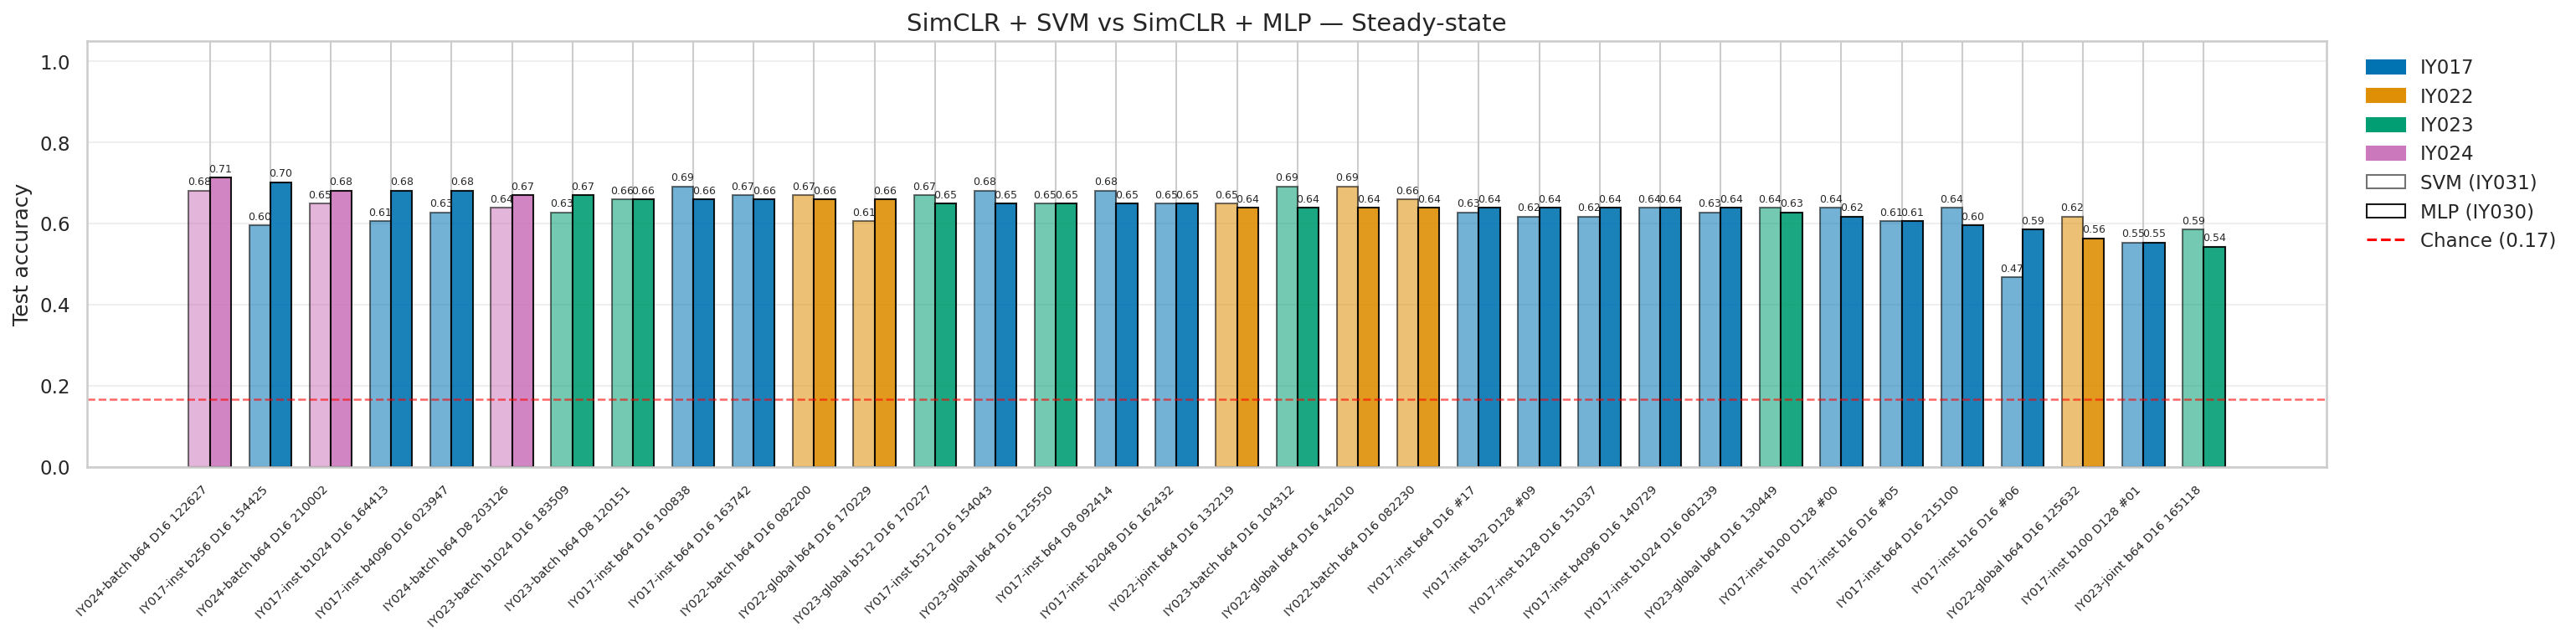

Data behind this chart, as committed beside it:
label, short_label, experiment, checkpoint, svm_acc, mlp_acc, delta, status
IY024-batch b64 D16 122627, IY024-batch b64 D16, EXP-26-IY024, /home/ianyang/stochastic_simulations/exp…, 0.6809, 0.7128, 0.03191, ok
IY017-inst b256 D16 154425, IY017-inst b256 D16, EXP-26-IY017, /home/ianyang/stochastic_simulations/exp…, 0.5957, 0.7021, 0.1064, ok
IY024-batch b64 D16 210002, IY024-batch b64 D16, EXP-26-IY024, /home/ianyang/stochastic_simulations/exp…, 0.6489, 0.6809, 0.03191, ok
IY017-inst b1024 D16 164413, IY017-inst b1024 D16, EXP-26-IY017, /home/ianyang/stochastic_simulations/exp…, 0.6064, 0.6809, 0.07447, ok
IY017-inst b4096 D16 023947, IY017-inst b4096 D16, EXP-26-IY017, /home/ianyang/stochastic_simulations/exp…, 0.6277, 0.6809, 0.05319, ok
IY024-batch b64 D8 203126, IY024-batch b64 D8, EXP-26-IY024, /home/ianyang/stochastic_simulations/exp…, 0.6383, 0.6702, 0.03191, ok
IY023-batch b1024 D16 183509, IY023-batch b1024 D16, EXP-26-IY023, /home/ianyang/stochastic_simulations/exp…, 0.6277, 0.6702, 0.04255, ok
IY023-batch b64 D8 120151, IY023-batch b64 D8, EXP-26-IY023, /home/ianyang/stochastic_simulations/exp…, 0.6596, 0.6596, 0.0, ok
IY017-inst b64 D16 100838, IY017-inst b64 D16, EXP-26-IY017, /home/ianyang/stochastic_simulations/exp…, 0.6915, 0.6596, -0.03191, ok
IY017-inst b64 D16 163742, IY017-inst b64 D16, EXP-26-IY017, /home/ianyang/stochastic_simulations/exp…, 0.6702, 0.6596, -0.01064, ok
IY022-batch b64 D16 082200, IY022-batch b64 D16, EXP-26-IY022, /home/ianyang/stochastic_simulations/exp…, 0.6702, 0.6596, -0.01064, ok
IY022-global b64 D16 170229, IY022-global b64 D16, EXP-26-IY022, /home/ianyang/stochastic_simulations/exp…, 0.6064, 0.6596, 0.05319, ok
IY023-global b512 D16 170227, IY023-global b512 D16, EXP-26-IY023, /home/ianyang/stochastic_simulations/exp…, 0.6702, 0.6489, -0.02128, ok
IY017-inst b512 D16 154043, IY017-inst b512 D16, EXP-26-IY017, /home/ianyang/stochastic_simulations/exp…, 0.6809, 0.6489, -0.03191, ok
IY023-global b64 D16 125550, IY023-global b64 D16, EXP-26-IY023, /home/ianyang/stochastic_simulations/exp…, 0.6489, 0.6489, 0.0, ok
IY017-inst b64 D8 092414, IY017-inst b64 D8, EXP-26-IY017, /home/ianyang/stochastic_simulations/exp…, 0.6809, 0.6489, -0.03191, ok
IY017-inst b2048 D16 162432, IY017-inst b2048 D16, EXP-26-IY017, /home/ianyang/stochastic_simulations/exp…, 0.6489, 0.6489, 0.0, ok
IY022-joint b64 D16 132219, IY022-joint b64 D16, EXP-26-IY022, /home/ianyang/stochastic_simulations/exp…, 0.6489, 0.6383, -0.01064, ok
IY023-batch b64 D16 104312, IY023-batch b64 D16, EXP-26-IY023, /home/ianyang/stochastic_simulations/exp…, 0.6915, 0.6383, -0.05319, ok
IY022-global b64 D16 142010, IY022-global b64 D16, EXP-26-IY022, /home/ianyang/stochastic_simulations/exp…, 0.6915, 0.6383, -0.05319, ok
IY022-batch b64 D16 082230, IY022-batch b64 D16, EXP-26-IY022, /home/ianyang/stochastic_simulations/exp…, 0.6596, 0.6383, -0.02128, ok
IY017-inst b64 D16 #17, IY017-inst b64 D16, EXP-26-IY017, /home/ianyang/stochastic_simulations/exp…, 0.6277, 0.6383, 0.01064, ok
IY017-inst b32 D128 #09, IY017-inst b32 D128, EXP-26-IY017, /home/ianyang/stochastic_simulations/exp…, 0.617, 0.6383, 0.02128, ok
IY017-inst b128 D16 151037, IY017-inst b128 D16, EXP-26-IY017, /home/ianyang/stochastic_simulations/exp…, 0.617, 0.6383, 0.02128, ok
IY017-inst b4096 D16 140729, IY017-inst b4096 D16, EXP-26-IY017, /home/ianyang/stochastic_simulations/exp…, 0.6383, 0.6383, 0.0, ok
IY017-inst b1024 D16 061239, IY017-inst b1024 D16, EXP-26-IY017, /home/ianyang/stochastic_simulations/exp…, 0.6277, 0.6383, 0.01064, ok
IY023-global b64 D16 130449, IY023-global b64 D16, EXP-26-IY023, /home/ianyang/stochastic_simulations/exp…, 0.6383, 0.6277, -0.01064, ok
IY017-inst b100 D128 #00, IY017-inst b100 D128, EXP-26-IY017, /home/ianyang/stochastic_simulations/exp…, 0.6383, 0.617, -0.02128, ok
IY017-inst b16 D16 #05, IY017-inst b16 D16, EXP-26-IY017, /home/ianyang/stochastic_simulations/exp…, 0.6064, 0.6064, 0.0, ok
IY017-inst b64 D16 215100, IY017-inst b64 D16, EXP-26-IY017, /home/ianyang/stochastic_simulations/exp…, 0.6383, 0.5957, -0.04255, ok
IY017-inst b16 D16 #06, IY017-inst b16 D16, EXP-26-IY017, /home/ianyang/stochastic_simulations/exp…, 0.4681, 0.5851, 0.117, ok
IY022-global b64 D16 125632, IY022-global b64 D16, EXP-26-IY022, /home/ianyang/stochastic_simulations/exp…, 0.617, 0.5638, -0.05319, ok
IY017-inst b100 D128 #01, IY017-inst b100 D128, EXP-26-IY017, /home/ianyang/stochastic_simulations/exp…, 0.5532, 0.5532, 0.0, ok
IY023-joint b64 D16 165118, IY023-joint b64 D16, EXP-26-IY023, /home/ianyang/stochastic_simulations/exp…, 0.5851, 0.5426, -0.04255, ok
